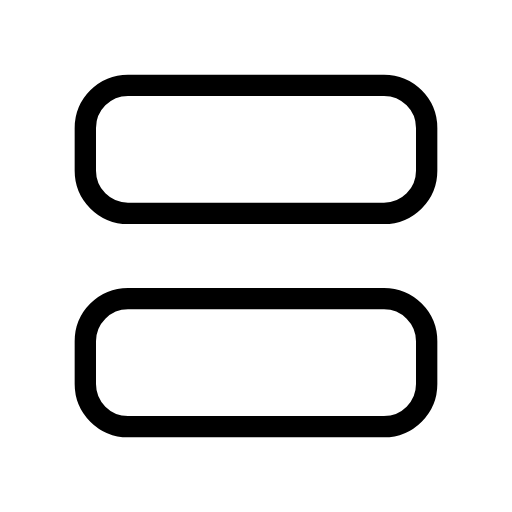
t = 0.00 s
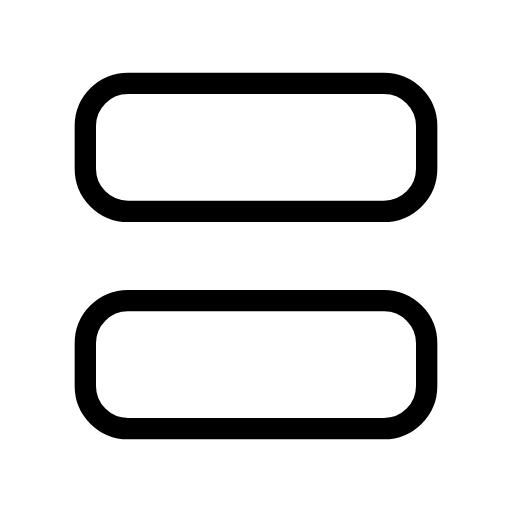
t = 0.31 s
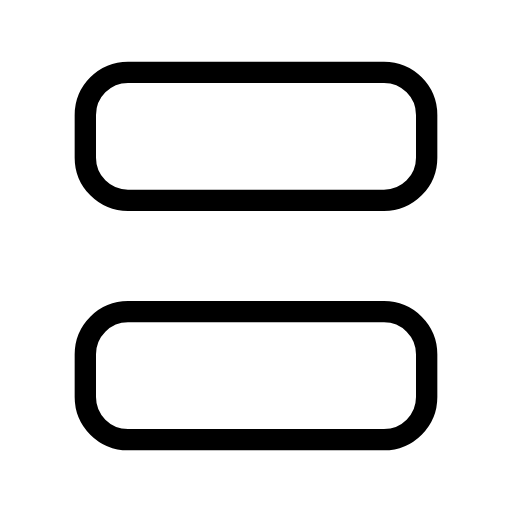
t = 0.94 s
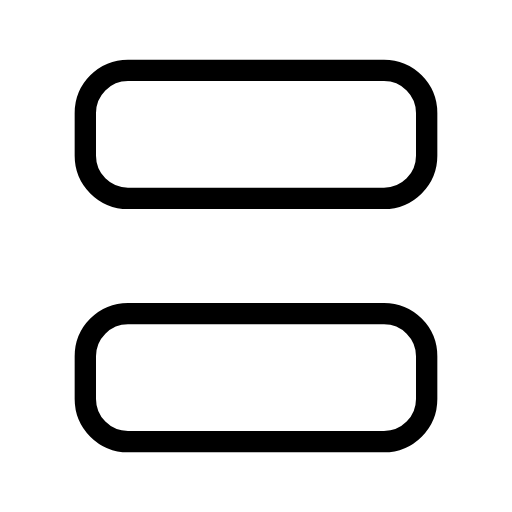
t = 1.25 s
t = 1.56 s: frame unchanged from t = 0.94 s, image omitted
t = 2.19 s: frame unchanged from t = 0.31 s, image omitted

The animated SVG that drew these frames (rendered in a browser with its animation timeline set to each time). Animation: 2 SMIL elements (animateTransform=2); one cycle of 2.50 s, repeats indefinitely.

<svg xmlns="http://www.w3.org/2000/svg" width="24" height="24" viewBox="0 0 24 24" fill="none" stroke="currentColor"
     stroke-width="1" stroke-linecap="round" stroke-linejoin="round"
     class="icon icon-tabler icons-tabler-animated icon-tabler-layout-list">
    <path stroke="none" d="M0 0h24v24H0z" fill="none"/>
    <g>
        <animateTransform attributeName="transform" type="translate" values="0 0;0 -0.7;0 0" dur="2.5s" repeatCount="indefinite" keyTimes="0;0.5;1" calcMode="spline" keySplines="0.42 0 0.58 1;0.42 0 0.58 1"/>
        <path d="M4 6a2 2 0 0 1 2 -2h12a2 2 0 0 1 2 2v2a2 2 0 0 1 -2 2h-12a2 2 0 0 1 -2 -2l0 -2"/>
    </g>
    <g>
        <animateTransform attributeName="transform" type="translate" values="0 0;0 0.7;0 0" dur="2.5s" repeatCount="indefinite" keyTimes="0;0.5;1" calcMode="spline" keySplines="0.42 0 0.58 1;0.42 0 0.58 1"/>
        <path d="M4 16a2 2 0 0 1 2 -2h12a2 2 0 0 1 2 2v2a2 2 0 0 1 -2 2h-12a2 2 0 0 1 -2 -2l0 -2"/>
    </g>
</svg>
